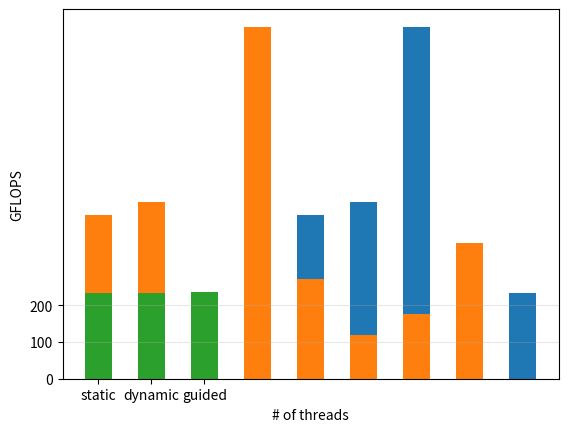

Python code for this plot:
import numpy as np
import matplotlib.pyplot as plt

# Raw data. 
# Iterated 10 times. 
# Format: [thread, GFLOPS]
data1 = np.array([
    [   1,   35.199595],
    [   2,   71.601795],
    [   4,  137.892078],
    [   8,  240.236484],
    [  16,  445.992250],
    [  32,  483.251362],
    [  64,  961.032611],
    [ 128,  369.857605],
    [ 256,  234.607769],
]).transpose(1, 0)

data2 = np.array([
    [  16,  445.992250],
    [  32,  483.251362],
    [  48,  229.006018],
    [  64,  961.032611],
    [  80,  271.003438],
    [  96,  118.718092],
    [  112, 176.362913],
    [  128, 369.857605],
]).transpose(1, 0)

data3 = np.array([
    [0, 234.237554],
    [1, 234.219445],
    [2, 236.203331],
]).transpose(1, 0)

plt.grid(True, axis='y', alpha=0.3)
plt.bar(np.arange(len(data1[1, :])), data1[1, :], width=0.5)
plt.xticks(np.arange(len(data1[1, :])), labels=data1[0, :].astype(np.int32))
plt.xlabel('# of threads')
plt.ylabel('GFLOPS')
plt.show()

plt.grid(True, axis='y', alpha=0.3)
plt.bar(np.arange(len(data2[1, :])), data2[1, :], width=0.5)
plt.xticks(np.arange(len(data2[1, :])), labels=data2[0, :].astype(np.int32))
plt.xlabel('# of threads')
plt.ylabel('GFLOPS')
plt.show()

plt.grid(True, axis='y', alpha=0.3)
plt.bar(np.arange(len(data3[1, :])), data3[1, :], width=0.5)
plt.xticks(np.arange(len(data3[0, :])), labels=["static", "dynamic", "guided"])
plt.yticks(range(0, 300, 100))
plt.ylabel('GFLOPS')
plt.show()